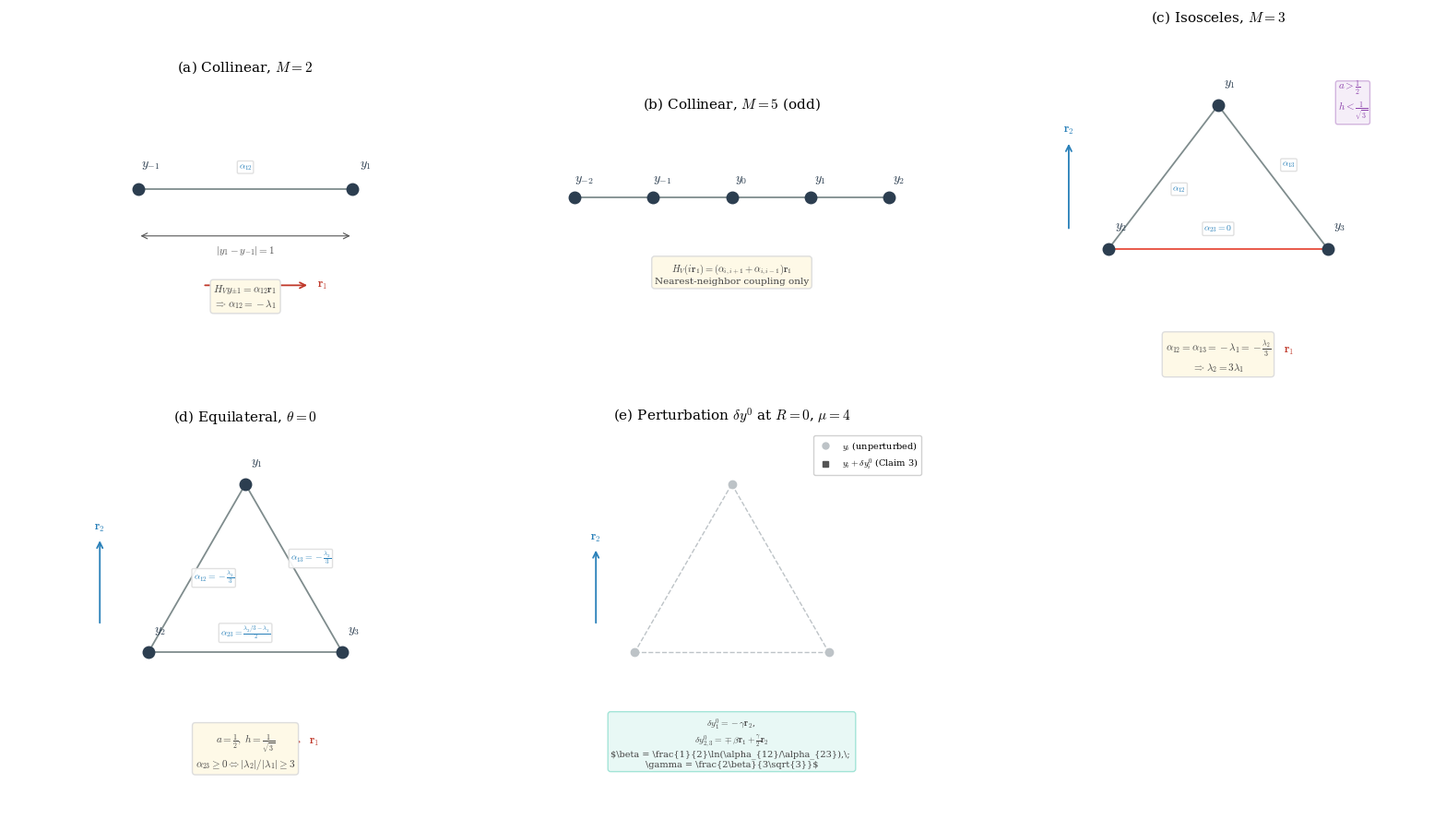

The matplotlib source for this figure: (Note: this script raises an exception after producing the figure.)
import warnings
import numpy as np
import matplotlib.pyplot as plt
from matplotlib.patches import FancyBboxPatch

warnings.filterwarnings("ignore")
plt.rcParams.update(
    {
        "font.family": "serif",
        "font.serif": ["Computer Modern Roman", "DejaVu Serif"],
        "mathtext.fontset": "cm",  # type: ignore[dict-item]
        "font.size": 11,
        "axes.labelsize": 13,
        "axes.titlesize": 14,
        "xtick.labelsize": 10,
        "ytick.labelsize": 10,
        "legend.fontsize": 10,
        "figure.dpi": 300,
        "savefig.dpi": 300,
        "savefig.bbox": "tight",
        "axes.linewidth": 0.8,
        "lines.linewidth": 1.5,
    }
)


def compute_alphas(mu, theta):
    lam1, lam2 = -1.0, -mu
    s, c = np.sin(theta), np.cos(theta)
    a12 = (1 / 3) * (
        lam2 * (-np.sqrt(3) * s - c) * c + lam1 * (-s + np.sqrt(3) * c) * s
    )
    a13 = (1 / 3) * (lam2 * (np.sqrt(3) * s - c) * c - lam1 * (s + np.sqrt(3) * c) * s)
    a23 = (1 / 6) * (
        lam2 * (2 * np.cos(2 * theta) - 1) - lam1 * (2 * np.cos(2 * theta) + 1)
    )
    return a12, a13, a23


def box(ax, x, y, w, h, text, fc, ec, fs=9, bold=False):
    b = FancyBboxPatch(
        (x - w / 2, y - h / 2),
        w,
        h,
        boxstyle="round,pad=0.15",
        facecolor=fc,
        edgecolor=ec,
        lw=1.5,
    )
    ax.add_patch(b)
    ax.text(
        x,
        y,
        text,
        ha="center",
        va="center",
        fontsize=fs,
        fontweight="bold" if bold else "normal",
        multialignment="center",
    )


def arr(ax, x1, y1, x2, y2, color="#2c3e50", lw=1.5):
    ax.annotate(
        "",
        xy=(x2, y2),
        xytext=(x1, y1),
        arrowprops=dict(arrowstyle="->", color=color, lw=lw),
    )


def create():
    print("Creating Figure 2 - Extended Peak Configurations...", end=" ", flush=True)
    fig = plt.figure(figsize=(16, 9))

    # Grid: 2 rows. Top row: 3 panels. Bottom row: 2 panels centered.
    ax_a = fig.add_subplot(231)
    ax_b = fig.add_subplot(232)
    ax_c = fig.add_subplot(233)
    ax_d = fig.add_subplot(234)
    ax_e = fig.add_subplot(235)
    # Leave 236 empty for balance

    def draw_peak(ax, pos, label, color="#2c3e50", ms=9):
        ax.plot(*pos, "o", color=color, ms=ms, zorder=5)
        ax.annotate(
            label,
            xy=pos,
            xytext=(pos[0] + 0.06, pos[1] + 0.1),
            fontsize=10,
            color=color,
            ha="center",
        )  # type: ignore[arg-type]

    def draw_edge(ax, p1, p2, alpha_val=None, color="#7f8c8d", lw=1.3):
        ax.plot([p1[0], p2[0]], [p1[1], p2[1]], "-", color=color, lw=lw, zorder=2)
        if alpha_val is not None:
            mx, my = (p1[0] + p2[0]) / 2, (p1[1] + p2[1]) / 2
            # Offset perpendicular to edge
            dx, dy = p2[0] - p1[0], p2[1] - p1[1]
            length = np.sqrt(dx**2 + dy**2)
            nx, ny = -dy / length * 0.1, dx / length * 0.1
            ax.text(
                mx + nx,
                my + ny,
                alpha_val,
                fontsize=7,
                ha="center",
                va="center",
                color="#2980b9",
                fontweight="bold",
                bbox=dict(
                    boxstyle="round,pad=0.15",
                    facecolor="white",
                    edgecolor="#ddd",
                    alpha=0.9,
                ),
            )

    def draw_eigvec(ax, origin, direction, label, color="#c0392b"):
        ax.annotate(
            "",
            xy=(origin[0] + direction[0], origin[1] + direction[1]),
            xytext=origin,
            arrowprops=dict(arrowstyle="->", color=color, lw=1.3),
        )  # type: ignore[arg-type]
        ax.text(
            origin[0] + direction[0] * 1.12,
            origin[1] + direction[1] * 1.12,
            label,
            fontsize=9,
            color=color,
            ha="center",
            va="center",
        )

    # ── (a) Collinear M=2 ──
    ax = ax_a
    peaks = [(-0.5, 0), (0.5, 0)]
    draw_edge(ax, peaks[0], peaks[1], r"$\alpha_{12}$")
    draw_peak(ax, peaks[0], r"$y_{-1}$")
    draw_peak(ax, peaks[1], r"$y_1$")
    draw_eigvec(ax, (-0.2, -0.45), (0.5, 0), r"$\mathbf{r}_1$")
    # Distance annotation
    ax.annotate(
        "",
        xy=(0.5, -0.22),
        xytext=(-0.5, -0.22),
        arrowprops=dict(arrowstyle="<->", color="#555", lw=0.8),
    )
    ax.text(0, -0.3, r"$|y_1 - y_{-1}| = 1$", fontsize=8, ha="center", color="#555")
    # Constraint box
    ax.text(
        0,
        -0.55,
        r"$H_V y_{\pm 1} = \alpha_{12}\mathbf{r}_1$"
        "\n"
        r"$\Rightarrow \alpha_{12} = -\lambda_1$",
        fontsize=8,
        ha="center",
        color="#444",
        bbox=dict(boxstyle="round,pad=0.3", facecolor="#fef9e7", edgecolor="#ddd"),
    )
    ax.set_xlim(-1.1, 1.1)
    ax.set_ylim(-0.8, 0.5)
    ax.set_aspect("equal")
    ax.axis("off")
    ax.set_title(r"(a) Collinear, $M=2$", fontsize=11, pad=8)

    # ── (b) Collinear M=5 ──
    ax = ax_b
    peaks_5 = [(-1, 0), (-0.5, 0), (0, 0), (0.5, 0), (1, 0)]
    labels_5 = [r"$y_{-2}$", r"$y_{-1}$", r"$y_0$", r"$y_1$", r"$y_2$"]
    for i in range(len(peaks_5) - 1):
        draw_edge(ax, peaks_5[i], peaks_5[i + 1])
    for p, l in zip(peaks_5, labels_5):
        draw_peak(ax, p, l)
    draw_eigvec(ax, (-0.3, -0.4), (0.5, 0), r"$\mathbf{r}_1$")
    ax.text(
        0,
        -0.55,
        r"$H_V(i\mathbf{r}_1) = (\alpha_{i,i+1} + \alpha_{i,i-1})\mathbf{r}_1$"
        "\n"
        r"Nearest-neighbor coupling only",
        fontsize=7.5,
        ha="center",
        color="#444",
        bbox=dict(boxstyle="round,pad=0.3", facecolor="#fef9e7", edgecolor="#ddd"),
    )
    ax.set_xlim(-1.5, 1.5)
    ax.set_ylim(-0.8, 0.5)
    ax.set_aspect("equal")
    ax.axis("off")
    ax.set_title(r"(b) Collinear, $M=5$ (odd)", fontsize=11, pad=8)

    # ── (c) Isosceles triangle ──
    ax = ax_c
    a_iso, h_iso = 0.55, 0.48
    y1 = (0, h_iso)
    y2 = (-a_iso, -h_iso / 2)
    y3 = (a_iso, -h_iso / 2)
    for p1, p2, albl in [
        (y1, y2, r"$\alpha_{12}$"),
        (y1, y3, r"$\alpha_{13}$"),
        (y2, y3, r"$\alpha_{23}=0$"),
    ]:
        c_edge = "#e74c3c" if "=0" in albl else "#7f8c8d"
        draw_edge(ax, p1, p2, albl, color=c_edge)
    draw_peak(ax, y1, r"$y_1$")
    draw_peak(ax, y2, r"$y_2$")
    draw_peak(ax, y3, r"$y_3$")
    draw_eigvec(ax, (-0.15, -0.75), (0.45, 0), r"$\mathbf{r}_1$", "#c0392b")
    draw_eigvec(ax, (-0.75, -0.15), (0, 0.45), r"$\mathbf{r}_2$", "#2980b9")
    ax.text(
        0,
        -0.85,
        r"$\alpha_{12}=\alpha_{13}=-\lambda_1=-\frac{\lambda_2}{3}$"
        "\n"
        r"$\Rightarrow \lambda_2 = 3\lambda_1$",
        fontsize=8,
        ha="center",
        color="#444",
        bbox=dict(boxstyle="round,pad=0.3", facecolor="#fef9e7", edgecolor="#ddd"),
    )
    # Geometric constraints
    ax.text(
        0.6,
        0.45,
        r"$a > \frac{1}{2}$" "\n" r"$h < \frac{1}{\sqrt{3}}$",
        fontsize=8,
        color="#8e44ad",
        bbox=dict(boxstyle="round,pad=0.2", facecolor="#f5eef8", edgecolor="#d2b4de"),
    )
    ax.set_xlim(-1.1, 1.1)
    ax.set_ylim(-1.05, 0.85)
    ax.set_aspect("equal")
    ax.axis("off")
    ax.set_title(r"(c) Isosceles, $M=3$", fontsize=11, pad=8)

    # ── (d) Equilateral θ=0 with α values ──
    ax = ax_d
    a_eq = 0.5
    h_eq = 1 / np.sqrt(3)
    y1 = (0, h_eq)
    y2 = (-a_eq, -h_eq / 2)
    y3 = (a_eq, -h_eq / 2)
    draw_edge(ax, y1, y2, r"$\alpha_{12}=-\frac{\lambda_2}{3}$")
    draw_edge(ax, y1, y3, r"$\alpha_{13}=-\frac{\lambda_2}{3}$")
    draw_edge(ax, y2, y3, r"$\alpha_{23}=\frac{\lambda_2/3 - \lambda_1}{2}$")
    draw_peak(ax, y1, r"$y_1$")
    draw_peak(ax, y2, r"$y_2$")
    draw_peak(ax, y3, r"$y_3$")
    draw_eigvec(ax, (-0.15, -0.75), (0.45, 0), r"$\mathbf{r}_1$", "#c0392b")
    draw_eigvec(ax, (-0.75, -0.15), (0, 0.45), r"$\mathbf{r}_2$", "#2980b9")
    ax.text(
        0,
        -0.88,
        r"$a = \frac{1}{2},\; h = \frac{1}{\sqrt{3}}$"
        "\n"
        r"$\alpha_{23} \geq 0 \Leftrightarrow |\lambda_2|/|\lambda_1| \geq 3$",
        fontsize=8,
        ha="center",
        color="#444",
        bbox=dict(boxstyle="round,pad=0.3", facecolor="#fef9e7", edgecolor="#ddd"),
    )
    ax.set_xlim(-1.1, 1.1)
    ax.set_ylim(-1.1, 0.85)
    ax.set_aspect("equal")
    ax.axis("off")
    ax.set_title(r"(d) Equilateral, $\theta = 0$", fontsize=11, pad=8)

    # ── (e) Equilateral with perturbation δy⁰ ──
    ax = ax_e
    y1_arr = np.array([0, h_eq])
    y2_arr = np.array([-a_eq, -h_eq / 2])
    y3_arr = np.array([a_eq, -h_eq / 2])
    mu_val = 4.0
    lam1 = -1.0
    lam2 = -mu_val
    alpha12 = -lam2 / 3
    alpha23_val = (-lam1 + lam2 / 3) / 2
    beta = 0.5 * np.log(alpha12 / alpha23_val)
    gamma = 2 * beta / (3 * np.sqrt(3))
    r1 = np.array([1, 0])
    r2 = np.array([0, 1])
    dy1 = -gamma * r2
    dy2 = -beta * r1 + (gamma / 2) * r2
    dy3 = beta * r1 + (gamma / 2) * r2
    sc = 0.7
    dy1s, dy2s, dy3s = dy1 * sc, dy2 * sc, dy3 * sc

    # Original (dashed)
    for p1, p2 in [(y1_arr, y2_arr), (y1_arr, y3_arr), (y2_arr, y3_arr)]:
        ax.plot([p1[0], p2[0]], [p1[1], p2[1]], "--", color="#bdc3c7", lw=1.0, zorder=1)
    # Perturbed (solid)
    py1, py2, py3 = y1_arr + dy1s, y2_arr + dy2s, y3_arr + dy3s
    for p1, p2 in [(py1, py2), (py1, py3), (py2, py3)]:
        ax.plot([p1[0], p2[0]], [p1[1], p2[1]], "-", color="#2c3e50", lw=1.5, zorder=2)

    # Original positions (gray)
    for pos in [y1_arr, y2_arr, y3_arr]:
        ax.plot(*pos, "o", color="#bdc3c7", ms=6, zorder=3)
    # Perturbed positions (colored)
    for pos, col in [(py1, "#e74c3c"), (py2, "#27ae60"), (py3, "#2980b9")]:
        ax.plot(*pos, "s", color=col, ms=7, zorder=4)
    # Displacement arrows
    for orig, pert, col in [
        (y1_arr, py1, "#e74c3c"),
        (y2_arr, py2, "#27ae60"),
        (y3_arr, py3, "#2980b9"),
    ]:
        ax.annotate(
            "",
            xy=pert,
            xytext=orig,
            arrowprops=dict(arrowstyle="->", color=col, lw=1.3),
        )  # type: ignore[arg-type]

    draw_eigvec(ax, (-0.15, -0.7), (0.4, 0), r"$\mathbf{r}_1$", "#c0392b")
    draw_eigvec(ax, (-0.7, -0.15), (0, 0.4), r"$\mathbf{r}_2$", "#2980b9")

    ax.text(
        0,
        -0.88,
        r"$\delta y_1^0 = -\gamma\mathbf{r}_2$, "
        "\n"
        r"$\delta y_{2,3}^0 = \mp\beta\mathbf{r}_1 + \frac{\gamma}{2}\mathbf{r}_2$"
        f"\n"
        r"$\beta = \frac{1}{2}\ln(\alpha_{12}/\alpha_{23}),\; "
        "\n"
        r"\gamma = \frac{2\beta}{3\sqrt{3}}$",
        fontsize=7,
        ha="center",
        color="#444",
        bbox=dict(boxstyle="round,pad=0.3", facecolor="#e8f8f5", edgecolor="#a3e4d7"),
    )
    # Legend for this panel
    ax.plot([], [], "o", color="#bdc3c7", ms=5, label=r"$y_i$ (unperturbed)")
    ax.plot([], [], "s", color="#555", ms=5, label=r"$y_i + \delta y_i^0$ (Claim 3)")
    ax.legend(fontsize=7, loc="upper right", framealpha=0.9)

    ax.set_xlim(-1.0, 1.0)
    ax.set_ylim(-1.1, 0.85)
    ax.set_aspect("equal")
    ax.axis("off")
    ax.set_title(r"(e) Perturbation $\delta y^0$ at $R=0$, $\mu=4$", fontsize=11, pad=8)

    # Hide unused subplot
    fig.delaxes(fig.add_subplot(236))

    fig.tight_layout(h_pad=1.5, w_pad=1.0)
    fig.savefig(f"figures/output/figure_2_peak_configurations.pdf")
    fig.savefig(f"figures/output/figure_2_peak_configurations.png")
    plt.close(fig)
    print("Done!")


if __name__ == "__main__":
    create()
